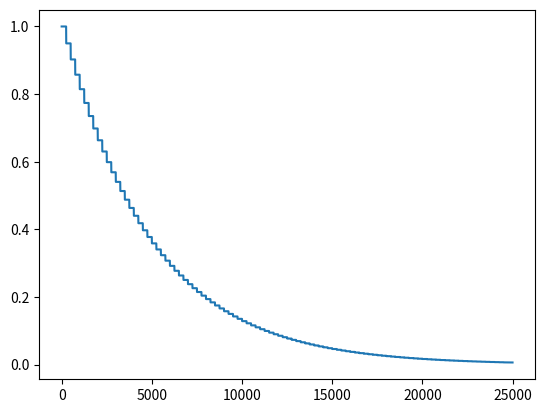

This chart was generated by the following Python code:
import matplotlib.pyplot as plt
import numpy as np

x = 1

l = []

num_episodes = 25000
for i in range(1, num_episodes):
    if i % (num_episodes // 100) == 0:
        x = x * 0.95
    l.append(x)

plt.plot(l)
plt.show()